The GitHub repository thevickypedia/CSC790_AdvancedRobotics contains a labelled image folder "Pictures" with 3 categories: left, middle, right. Examples follow, each with its label.

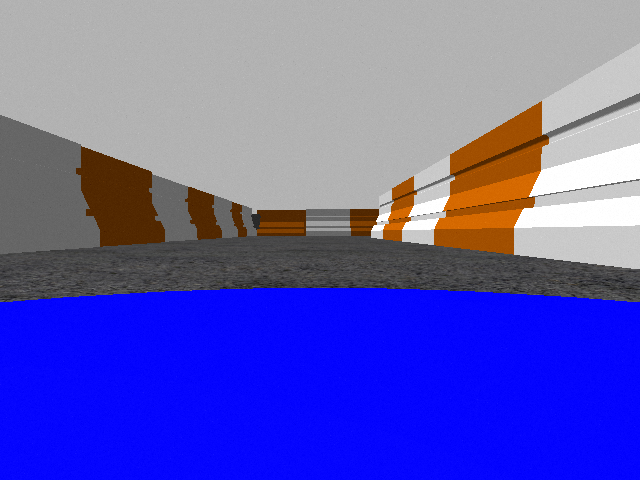
Label: middle

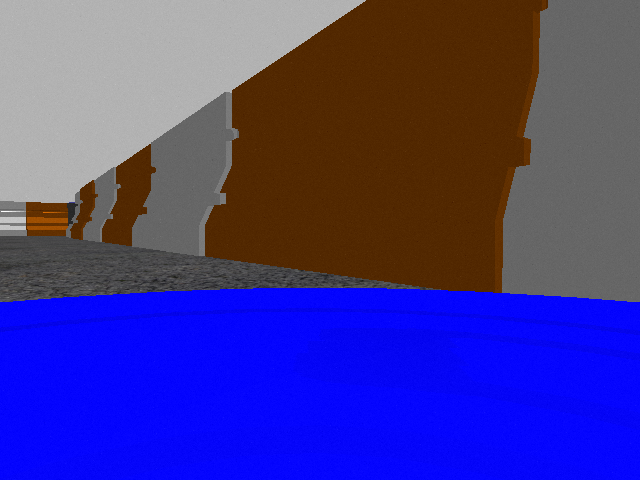
Label: right

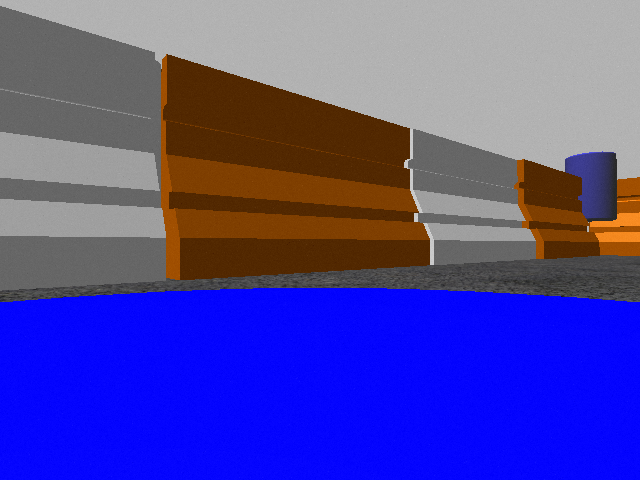
Label: left

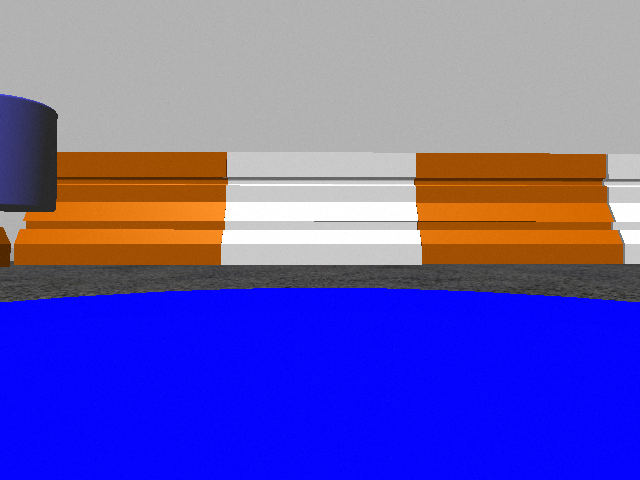
Label: middle

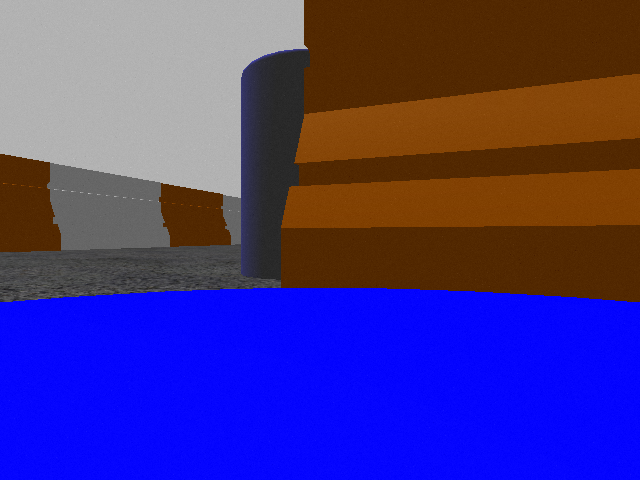
Label: right

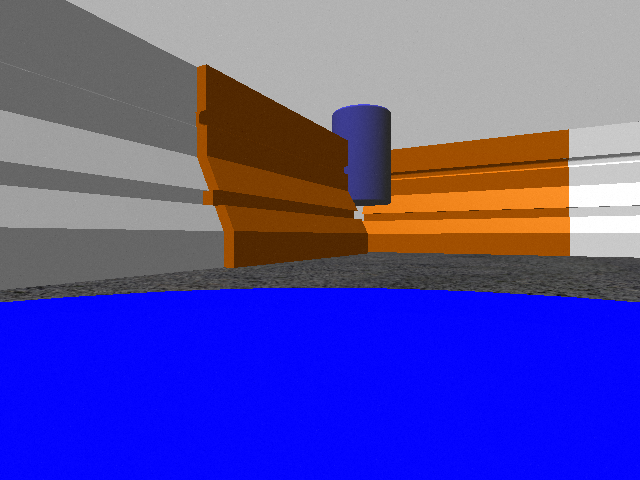
Label: left
